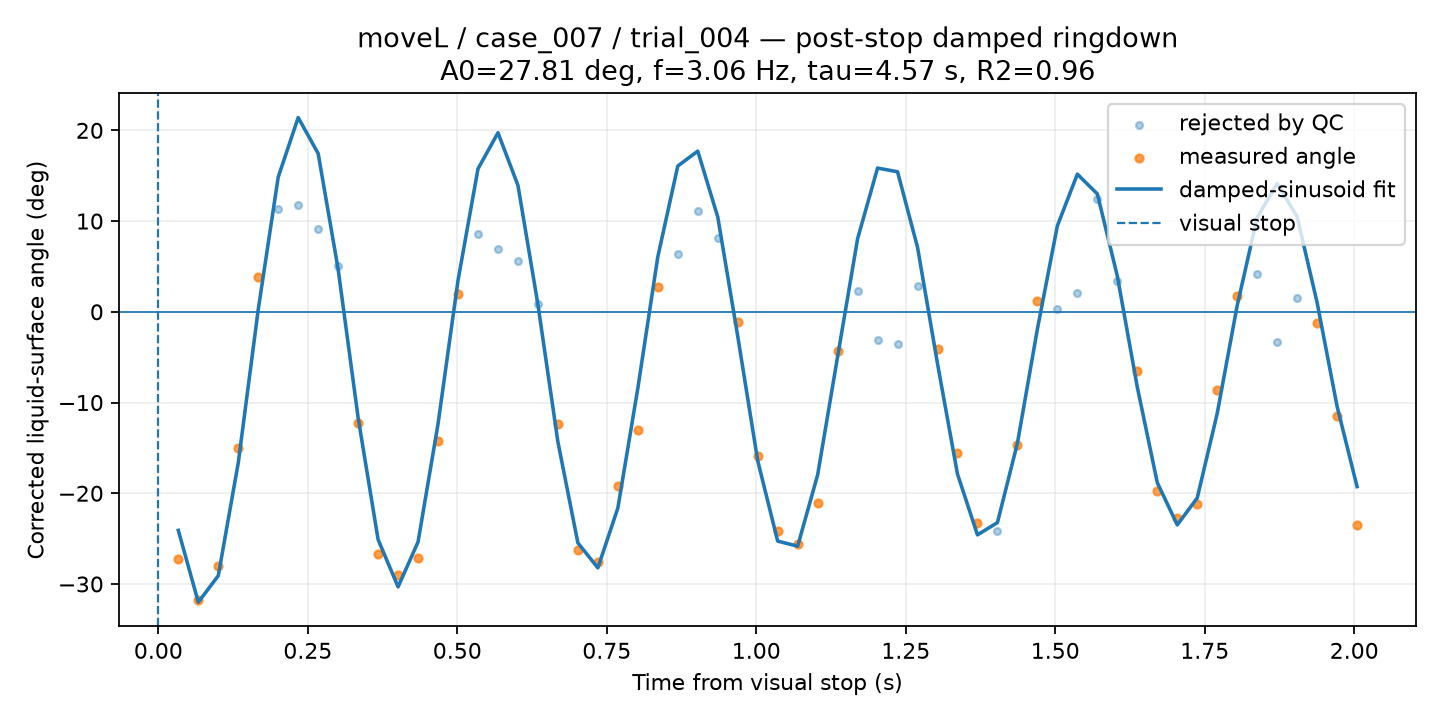

The file beside this chart, header and first rows:
time_from_visual_stop_s, surface_angle_corrected_deg, fit_used, quality, ringdown_fit_angle_deg
0.03341, -27.22, 1, CHECK, -24.09
0.06682, -31.72, 1, CHECK, -32.01
0.1002, -27.98, 1, CHECK, -29.09
0.1336, -15, 1, CHECK, -16.65
0.1671, 3.81, 1, CHECK, 0.2458
0.2005, 11.36, 0, BAD, 14.85
0.2339, 11.81, 0, BAD, 21.41
0.2673, 9.121, 0, BAD, 17.45
0.3007, 5.009, 0, BAD, 4.689
0.3341, -12.23, 1, CHECK, -11.67
0.3675, -26.74, 1, GOOD, -25.11
0.4009, -29.04, 1, CHECK, -30.32
0.4344, -27.09, 1, CHECK, -25.36
0.4678, -14.2, 1, CHECK, -12.35
0.5012, 1.981, 1, CHECK, 3.462
0.5346, 8.604, 0, BAD, 15.76
0.568, 6.888, 0, BAD, 19.74
0.6014, 5.651, 0, BAD, 13.93
0.6348, 0.82, 0, BAD, 0.8009
0.6682, -12.41, 1, GOOD, -14.35
0.7017, -26.3, 1, CHECK, -25.47
0.7351, -27.63, 1, GOOD, -28.23
0.7685, -19.23, 1, GOOD, -21.63
0.8019, -13.07, 1, CHECK, -8.428
0.8353, 2.773, 1, CHECK, 6.056
0.8687, 6.346, 0, BAD, 16.07
0.9021, 11.1, 0, BAD, 17.71
0.9355, 8.168, 0, BAD, 10.46
0.969, -1.107, 1, CHECK, -2.678
1.002, -15.88, 1, CHECK, -16.41
1.036, -24.2, 1, GOOD, -25.28
1.069, -25.58, 1, CHECK, -25.83
1.103, -21.08, 1, CHECK, -17.98
1.136, -4.29, 1, GOOD, -4.936
1.169, 2.333, 0, BAD, 8.051
1.203, -3.132, 0, BAD, 15.84
1.236, -3.536, 0, BAD, 15.43
1.27, 2.893, 0, BAD, 7.107
1.303, -4.071, 1, GOOD, -5.717
1.336, -15.52, 1, GOOD, -17.89
1.37, -23.23, 1, GOOD, -24.59
1.403, -24.18, 0, BAD, -23.23
1.437, -14.64, 1, CHECK, -14.48
1.47, 1.239, 1, GOOD, -1.895
1.504, 0.3213, 0, BAD, 9.484
1.537, 2.098, 0, BAD, 15.17
1.57, 12.43, 0, BAD, 13
1.604, 3.398, 0, BAD, 3.943
1.637, -6.532, 1, GOOD, -8.297
1.671, -19.73, 1, CHECK, -18.82
1.704, -22.78, 1, CHECK, -23.49
1.737, -21.2, 1, CHECK, -20.52
1.771, -8.65, 1, CHECK, -11.2
1.804, 1.743, 1, CHECK, 0.6852
1.838, 4.174, 0, BAD, 10.4
1.871, -3.378, 0, BAD, 14.13
1.905, 1.57, 0, BAD, 10.48
1.938, -1.225, 1, GOOD, 1.021
1.971, -11.5, 1, GOOD, -10.42
2.005, -23.46, 1, CHECK, -19.27
